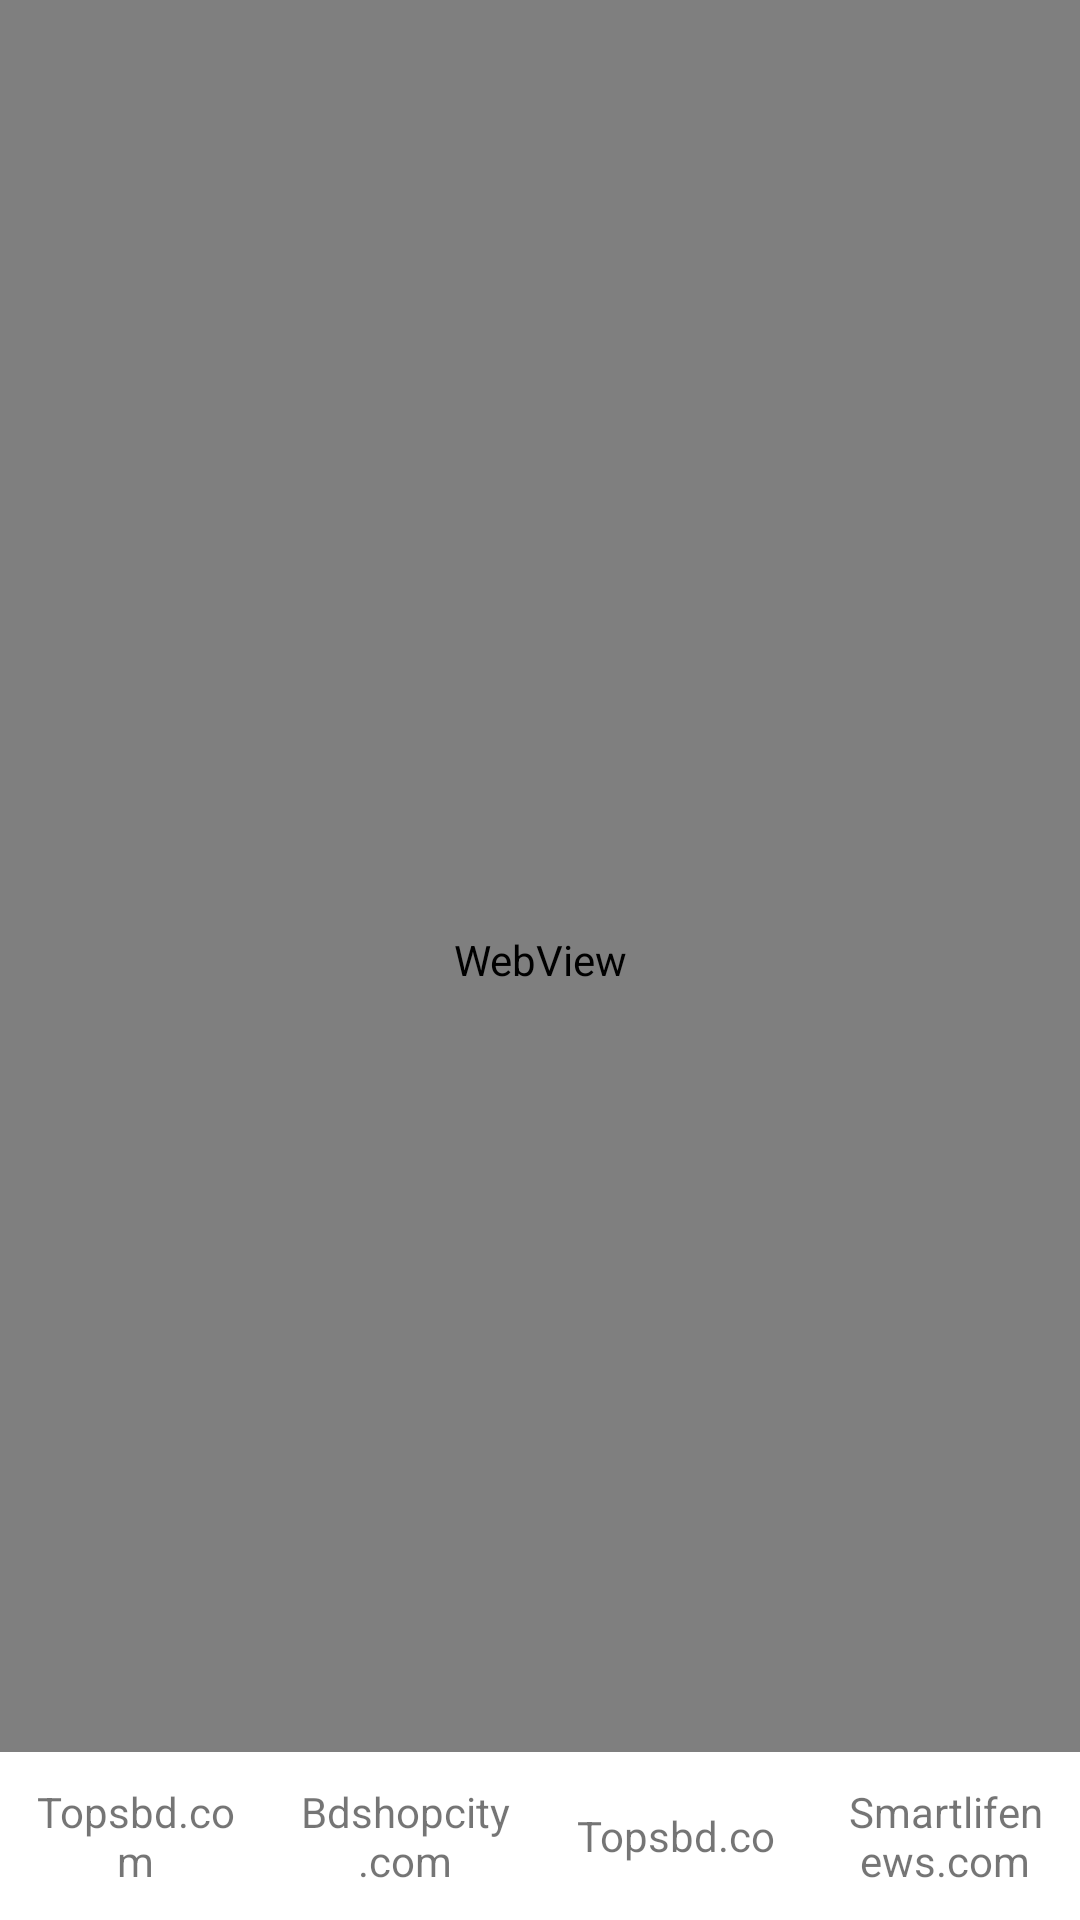

Reconstruct the res/layout file that produces this screen, plus the resources it refers to.
<!-- AndroidManifest.xml: application theme Theme.FinallWebview -->
<!-- res/layout/activity_main3.xml -->
<?xml version="1.0" encoding="utf-8"?>
<RelativeLayout xmlns:android="http://schemas.android.com/apk/res/android"
    xmlns:app="http://schemas.android.com/apk/res-auto"
    android:layout_width="match_parent"
    android:layout_height="match_parent"
    android:id="@+id/layout1"
    android:visibility="visible"
    >

    <WebView
        android:id="@+id/webView"
        android:layout_width="match_parent"
        android:layout_height="match_parent"
        />


    <LinearLayout

        android:layout_width="match_parent"
        android:layout_height="?attr/actionBarSize"
        android:orientation="horizontal"
        android:layout_alignParentBottom="true"
        android:background="@color/white"
        android:weightSum="4"
        >

        <TextView
            android:id="@+id/tosbdcom"
            android:clickable="true"
            android:foreground="?attr/selectableItemBackground"
            android:layout_width="0dp"
            android:layout_height="wrap_content"
            android:layout_weight="1"
            android:text="Topsbd.com"
            android:layout_gravity="center"
            android:padding="10dp"
            android:textAlignment="center"
            />

        <TextView
            android:id="@+id/bdshop"
            android:clickable="true"
            android:foreground="?attr/selectableItemBackground"
            android:layout_width="0dp"
            android:layout_height="wrap_content"
            android:layout_weight="1"
            android:text="Bdshopcity.com"
            android:layout_gravity="center"
            android:padding="10dp"
            android:textAlignment="center"
            />

        <TextView
            android:id="@+id/tosbdco"
            android:clickable="true"
            android:foreground="?attr/selectableItemBackground"
            android:layout_width="0dp"
            android:layout_height="wrap_content"
            android:layout_weight="1"
            android:text="Topsbd.co"
            android:layout_gravity="center"
            android:padding="10dp"
            android:textAlignment="center"
            />

        <TextView
            android:id="@+id/smartlife"
            android:clickable="true"
            android:foreground="?attr/selectableItemBackground"
            android:layout_width="0dp"
            android:layout_height="wrap_content"
            android:layout_weight="1"
            android:text="Smartlifenews.com"
            android:layout_gravity="center"
            android:padding="10dp"
            android:textAlignment="center"
            />


    </LinearLayout>


</RelativeLayout>
<!-- resources referenced by this layout -->
<resources>
  <style name="Theme.FinallWebview" parent="Base.Theme.FinallWebview" />
  <style name="Base.Theme.FinallWebview" parent="Theme.AppCompat.Light.NoActionBar">
          
          <item name="android:windowLightStatusBar">true</item>
          <item name="android:statusBarColor">@color/white</item>
          
      </style>
  <!-- not gathered from this repository: default colours our renderer supplied (Android Studio template values) -->
  <color name="white">#FFFFFFFF</color>
</resources>
